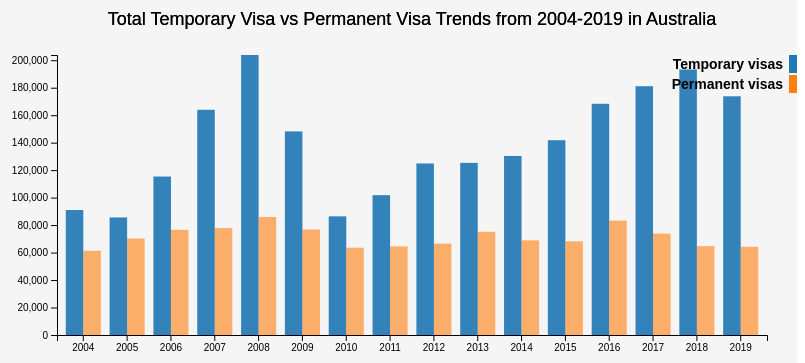
D3 v5 page, settled after 360 driven frames (6 s of simulated time); the page loaded 1 data file(s).


// ── script/test.js
function initTempVsPermBarChart() {
  d3.csv("resources/tempVSperm.csv").then(function(data) {
    // Convert string values to numbers
    data.forEach(function(d) {
      d.Total = +d.Total;
    });

    // Filter the data for temporary and permanent visas
    var temporaryVisas = data.filter(function(d) {
      return d.VisaType === "Temporary visas";
    });
    var permanentVisas = data.filter(function(d) {
      return d.VisaType === "Permanent visas";
    });
    

    // container Dimensions
    var margin = { top: 60, right: 30, bottom: 60, left: 60 };
    var width = 800 - margin.left - margin.right;
    var height = 400 - margin.top - margin.bottom;

    // SVG container for bar chart
    var svg = d3
      .select("#chart")
      .append("svg")
      .attr("width", width + margin.left + margin.right)
      .attr("height", height + margin.top + margin.bottom)
      .append("g")
      .attr("transform", "translate(" + margin.left + "," + margin.top + ")");

    // X scale for years
    var x = d3
      .scaleBand()
      .range([0, width])
      .padding(0.2)
      .domain(temporaryVisas.map(function(d) {
        return d.Year;
      }));
    
      //finds max y values of both values, temp and perm returning largest
      var maxValue = Math.max(
          d3.max(temporaryVisas, function(d) { return d.Total; }),
          d3.max(permanentVisas, function(d) { return d.Total; })
      );

    // Y scale, accounts for max value in range
    var y = d3
      .scaleLinear()
      .range([height, 0])
      .domain([0, maxValue]);
      
      // Color scale for bar types
    var color = d3.scaleOrdinal()
        .domain(["Temporary visas", "Permanent visas"])
        .range(d3.schemeCategory10);
    
    //add title to the svg container 
    var title = svg.append("text")
      .attr("x", (width / 2))
      .attr("y", 0 - (margin.top / 2))
      .attr("text-anchor", "middle")
      .style("font-size", "18px")
      .text("Total Temporary Visa vs Permanent Visa Trends from 2004-2019 in Australia");
    
    function updateTitle(year){
      title.text("Visa Details for " + year);
    } 
    
    function interactiveDetailChart(year) {
      d3.csv("resources/netMigrationCalendarYear2004-2019.csv").then(function(detailedData){
        //filter data for a given year, remove "Total" Visatype rows
        var filteredData = detailedData.filter(function(d){
            d.Year == year && d.VisaType !== "Total";
        });
        //process new data 
        filteredData.forEach(function(d) {
            d.NOMArrival = +d.NOMArrival;
            d.NOMDeparture = +d.NOMDeparture;
            d.NOM = +d.NOM;
        });
        
        //clear the current chart of all of its content
        svg.selectAll(".bar-temporary, .bar-permanent, .legend").remove();

      });
    }
    // Create the bars for temporary visas
    svg.selectAll(".bar-temporary")
      .data(temporaryVisas)
      .enter()
      .append("rect")
      .attr("class", "bar-temporary")
      .attr("x", function(d) { return x(d.Year);})
      .attr("y", function(d) { return y(d.Total); })
      .attr("width", x.bandwidth() / 2)
      .attr("height", function(d) { return height - y(d.Total); })
      .style("fill", color("Temporary visas"))
      .on("click", function(d) { interactiveDetailChart(d.Year); }); 
      //if user clicks on a bar, calls function which displays details regarding that year 



    // Create the bars for permanent visas
    svg.selectAll(".bar-permanent")
      .data(permanentVisas)
      .enter()
      .append("rect")
      .attr("class", "bar-permanent")
      .attr("x", function(d) { return x(d.Year) + x.bandwidth() / 2; })
      .attr("y", function(d) { return y(d.Total); })
      .attr("width", x.bandwidth() / 2)
      .attr("height", function(d) { return height - y(d.Total); })
      .style("fill", color("Permanent visas"))
      .on("click", function(d) {interactiveDetailChart(d.Year);});

      //code below was an attempt at getting data values returned to the graph
      /*
            .on("mouseover", function(event, d) {

        var xPos = parseFloat(d3.select(this).attr("x"))
        var yPos = parseFloat(d3.select(this).attr("y"))
        var width = parseFloat(d3.select(this).attr("width"))

        d3.select(this)
          .transition()
          .duration(125)
          .style("fill", "green")

        svg.append("text")
          .attr("id", "tooltip")
          .attr("x", xPos+width/2)
          .attr("y", yPos-5)
          .style("font-size", "12px")
          .style("fill", "black")
          .text(d.Total);

      })
      .on("mouseout", function(event, d) {
        d3.select(this)
          .transition()
          .duration(125)
          .style("fill", color("Permanent visas"))
      });
      */

    // Add X-axis to bar chart
    svg.append("g")
      .attr("transform", "translate(0," + height + ")")
      .call(d3.axisBottom(x));

    // Add Y-axis to bar chart
    svg.append("g")
      .attr("transform", "translate(0,0)")
      .call(d3.axisLeft(y).tickValues([...d3.ticks(0, maxValue, 8)]));
          
      // Legend
    var LegendData = [
      { label: "Temporary visas", color: color("Temporary visas") },
      { label: "Permanent visas", color: color("Permanent visas") },
    ];

    var legend = svg.selectAll(".legend")
      .data(LegendData)
      .enter()
      .append("g")
      .attr("class", "legend")
      .attr("transform", function(d, i) {
          return "translate(40," + i * 20 + ")";
      });

    legend.append("rect")
      .attr("x", width - 18)
      .attr("width", 18)
      .attr("height", 18)
      .style("fill", function(d) { return d.color; });

    legend.append("text")
      .attr("x", width - 24)
      .attr("y", 9)
      .attr("dy", ".35em")
      .style("text-anchor", "end")
      .text(function(d) { return d.label; });

    // Title
    svg.append("text")
      .attr("x", (width / 2))
      .attr("y", 0 - (margin.top / 2))
      .attr("text-anchor", "middle")
      .style("font-size", "18px")
      .text("Total Temporary Visa vs Permanent Visa Trends from 2004-2019 in Australia");
  });
}

window.onload = initTempVsPermBarChart;

### data: resources/tempVSperm.csv
?Year, VisaType, Total
2004, Temporary visas, 90960
2004, Permanent visas, 61330
2005, Temporary visas, 85570
2005, Permanent visas, 70210
2006, Temporary visas, 115340
2006, Permanent visas, 76570
2007, Temporary visas, 163920
2007, Permanent visas, 77820
2008, Temporary visas, 203810
2008, Permanent visas, 85900
2009, Temporary visas, 148190
2009, Permanent visas, 76820
2010, Temporary visas, 86370
2010, Permanent visas, 63530
2011, Temporary visas, 101780
2011, Permanent visas, 64510
2012, Temporary visas, 124850
2012, Permanent visas, 66510
2013, Temporary visas, 125290
2013, Permanent visas, 75150
2014, Temporary visas, 130320
2014, Permanent visas, 68930
2015, Temporary visas, 141780
2015, Permanent visas, 68220
2016, Temporary visas, 168290
2016, Permanent visas, 83270
2017, Temporary visas, 181090
2017, Permanent visas, 73810
2018, Temporary visas, 193260
2018, Permanent visas, 64660
2019, Temporary visas, 173740
2019, Permanent visas, 64220